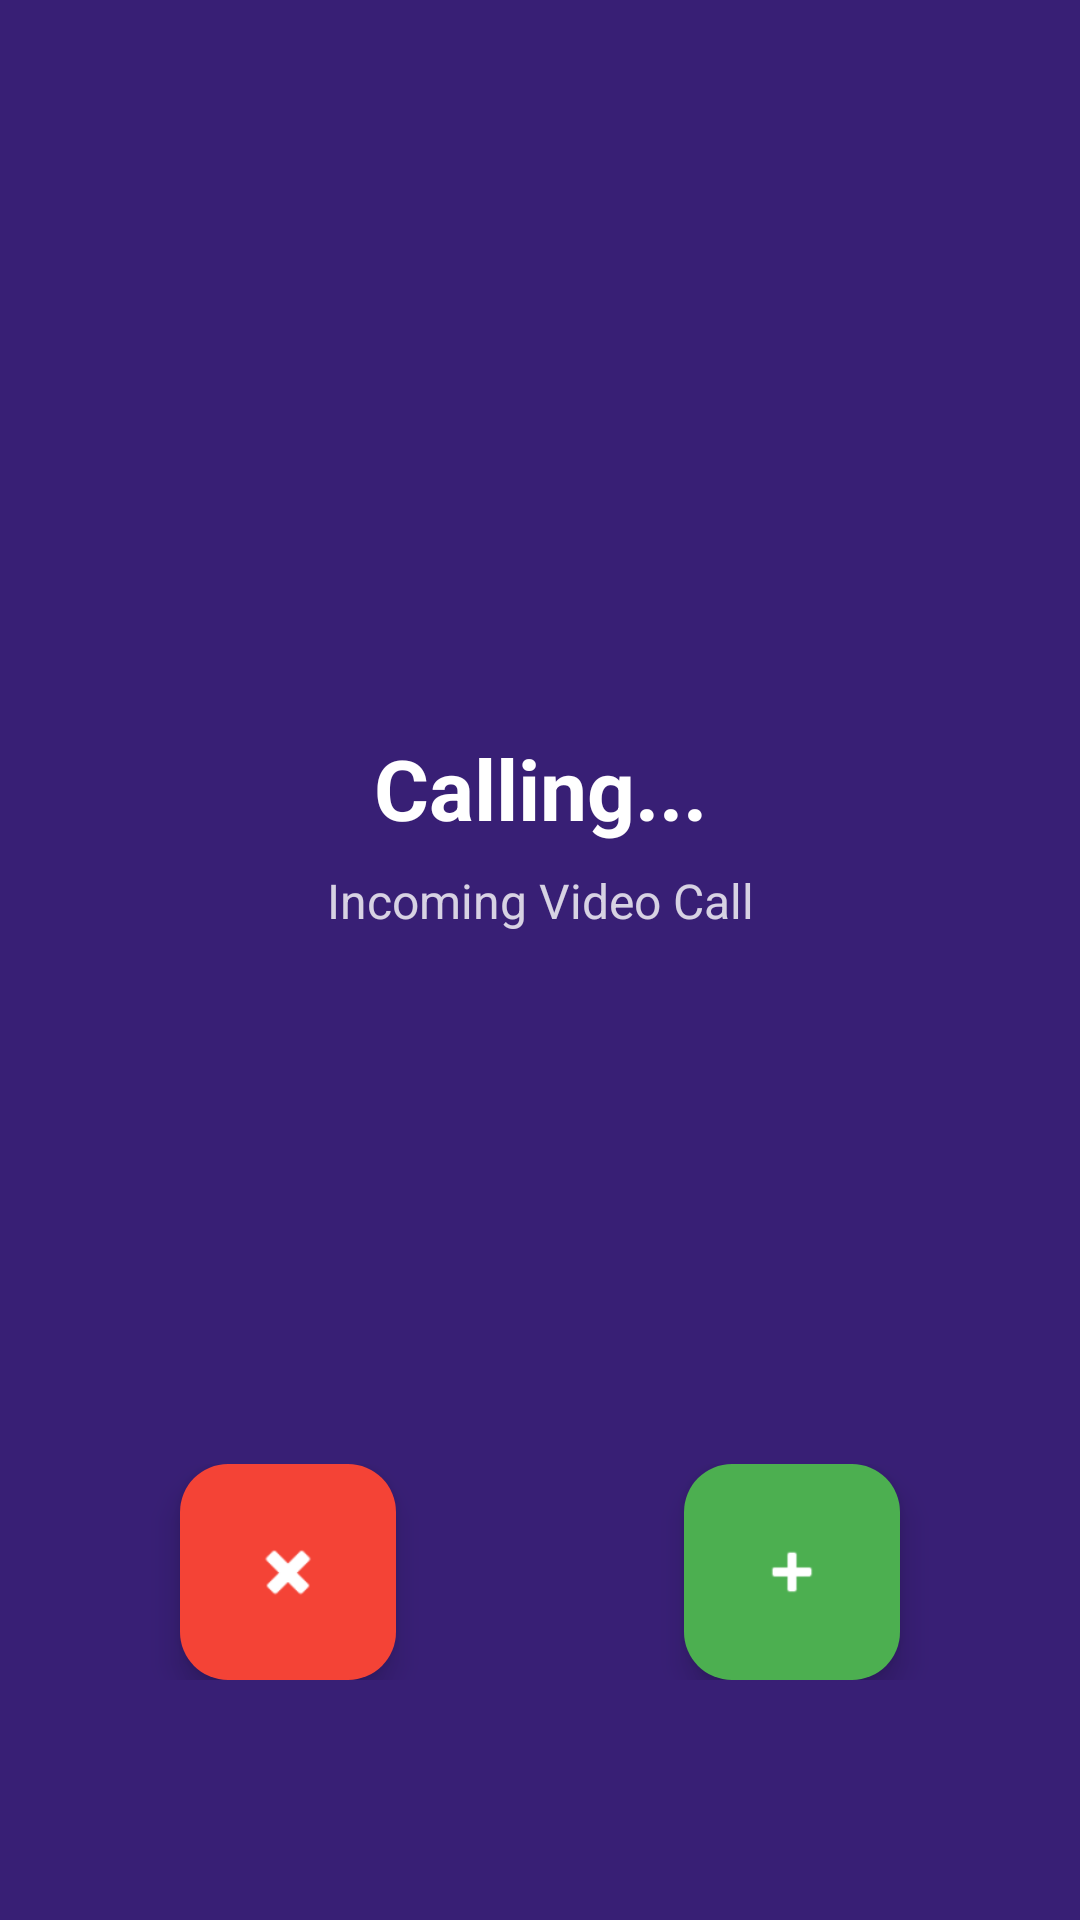

Write the Android layout XML for this screen, with the resource values it uses.
<!-- AndroidManifest.xml: application theme Theme.Onesingalnotification -->
<!-- res/layout/activity_call.xml -->
<androidx.constraintlayout.widget.ConstraintLayout xmlns:android="http://schemas.android.com/apk/res/android"
    xmlns:app="http://schemas.android.com/apk/res-auto"
        android:layout_width="match_parent"
        android:layout_height="match_parent"
        android:background="@color/primary_variant">

        
        <View
            android:layout_width="match_parent"
            android:layout_height="match_parent"
            android:alpha="0.3"
            android:background="@color/black"/>

        <ImageView
            android:id="@+id/ivAvatar"
            android:layout_width="120dp"
            android:layout_height="120dp"
            android:layout_marginTop="100dp"
            android:src="@mipmap/ic_launcher_round"
            android:background="@drawable/circle_background"
            android:padding="4dp"
            android:elevation="8dp"
            app:layout_constraintTop_toTopOf="parent"
            app:layout_constraintStart_toStartOf="parent"
            app:layout_constraintEnd_toEndOf="parent"/>
            
        <TextView
            android:id="@+id/tvUserName"
            android:layout_width="wrap_content"
            android:layout_height="wrap_content"
            android:layout_marginTop="24dp"
            android:text="Calling..."
            android:textColor="@color/white"
            android:textSize="28sp"
            android:textStyle="bold"
            app:layout_constraintTop_toBottomOf="@id/ivAvatar"
            app:layout_constraintStart_toStartOf="parent"
            app:layout_constraintEnd_toEndOf="parent"/>

        <TextView
            android:id="@+id/tvStatus"
            android:layout_width="wrap_content"
            android:layout_height="wrap_content"
            android:layout_marginTop="8dp"
            android:text="Incoming Video Call"
            android:textColor="@color/white"
            android:alpha="0.8"
            android:textSize="16sp"
            app:layout_constraintTop_toBottomOf="@id/tvUserName"
            app:layout_constraintStart_toStartOf="parent"
            app:layout_constraintEnd_toEndOf="parent"/>

        <LinearLayout
            android:layout_width="match_parent"
            android:layout_height="wrap_content"
            android:orientation="horizontal"
            android:gravity="center"
            android:layout_marginBottom="80dp"
            app:layout_constraintBottom_toBottomOf="parent">

            <com.google.android.material.floatingactionbutton.FloatingActionButton
                android:id="@+id/btnReject"
                android:layout_width="wrap_content"
                android:layout_height="wrap_content"
                android:layout_marginEnd="48dp"
                android:backgroundTint="@color/error"
                android:src="@android:drawable/ic_delete"
                app:tint="@color/white"
                app:fabCustomSize="72dp"
                app:contentDescription="Reject Call"/>

            <com.google.android.material.floatingactionbutton.FloatingActionButton
                android:id="@+id/btnAccept"
                android:layout_width="wrap_content"
                android:layout_height="wrap_content"
                android:layout_marginStart="48dp"
                android:backgroundTint="@color/success"
                android:src="@android:drawable/ic_input_add"
                app:tint="@color/white"
                app:fabCustomSize="72dp"
                app:contentDescription="Accept Call"/>
        </LinearLayout>

    </androidx.constraintlayout.widget.ConstraintLayout>
<!-- resources referenced by this layout -->
<resources>
  <color name="black">#FF000000</color>
  <color name="error">#F44336</color>
  <color name="primary_variant">#512DA8</color>
  <color name="success">#4CAF50</color>
  <color name="white">#FFFFFFFF</color>
  <style name="Theme.Onesingalnotification" parent="Base.Theme.Onesingalnotification" />
  <style name="Base.Theme.Onesingalnotification" parent="Theme.Material3.DayNight.NoActionBar">
          <item name="colorPrimary">@color/primary_color</item>
          <item name="colorPrimaryVariant">@color/primary_variant</item>
          <item name="colorOnPrimary">@color/white</item>
          <item name="colorSecondary">@color/secondary_color</item>
          <item name="colorOnSecondary">@color/white</item>
          <item name="android:statusBarColor">@color/primary_variant</item>
          <item name="android:windowBackground">@color/background_light</item>
      </style>
  <color name="primary_color">#673AB7</color>
  <color name="secondary_color">#009688</color>
  <color name="background_light">#F5F5FA</color>
</resources>
